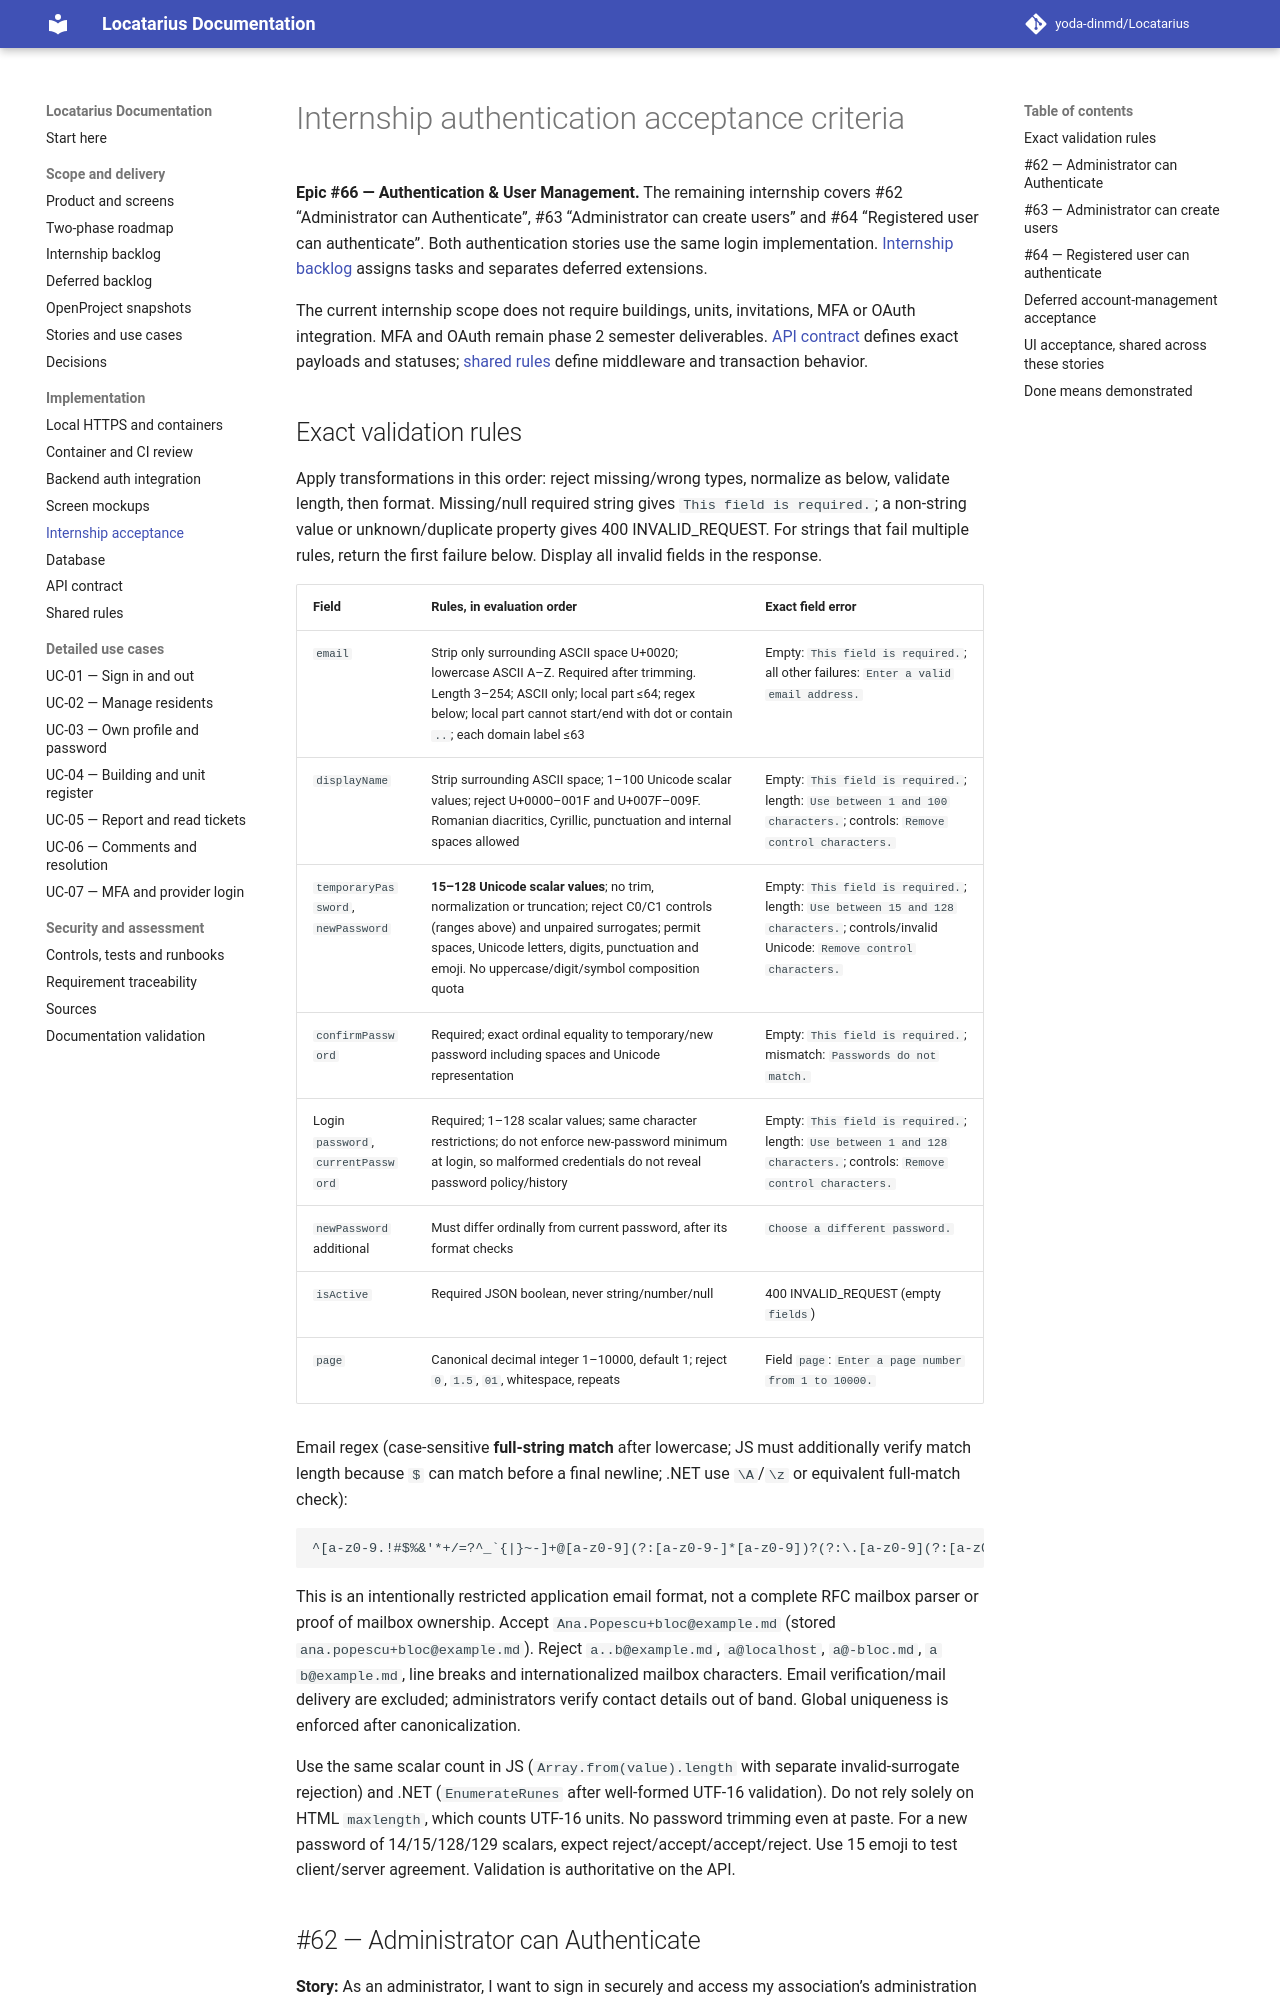

repository: yoda-dinmd/Locatarius · page: sprint-1/index.html · generator: mkdocs

# Internship authentication acceptance criteria

**Epic #66 — Authentication & User Management.** The remaining internship covers #62 “Administrator can Authenticate”, #63 “Administrator can create users” and #64 “Registered user can authenticate”. Both authentication stories use the same login implementation. [Internship backlog](internship-backlog.md) assigns tasks and separates deferred extensions.

The current internship scope does not require buildings, units, invitations, MFA or OAuth integration. MFA and OAuth remain phase 2 semester deliverables. [API contract](api-catalog.md) defines exact payloads and statuses; [shared rules](shared-patterns.md) define middleware and transaction behavior.
